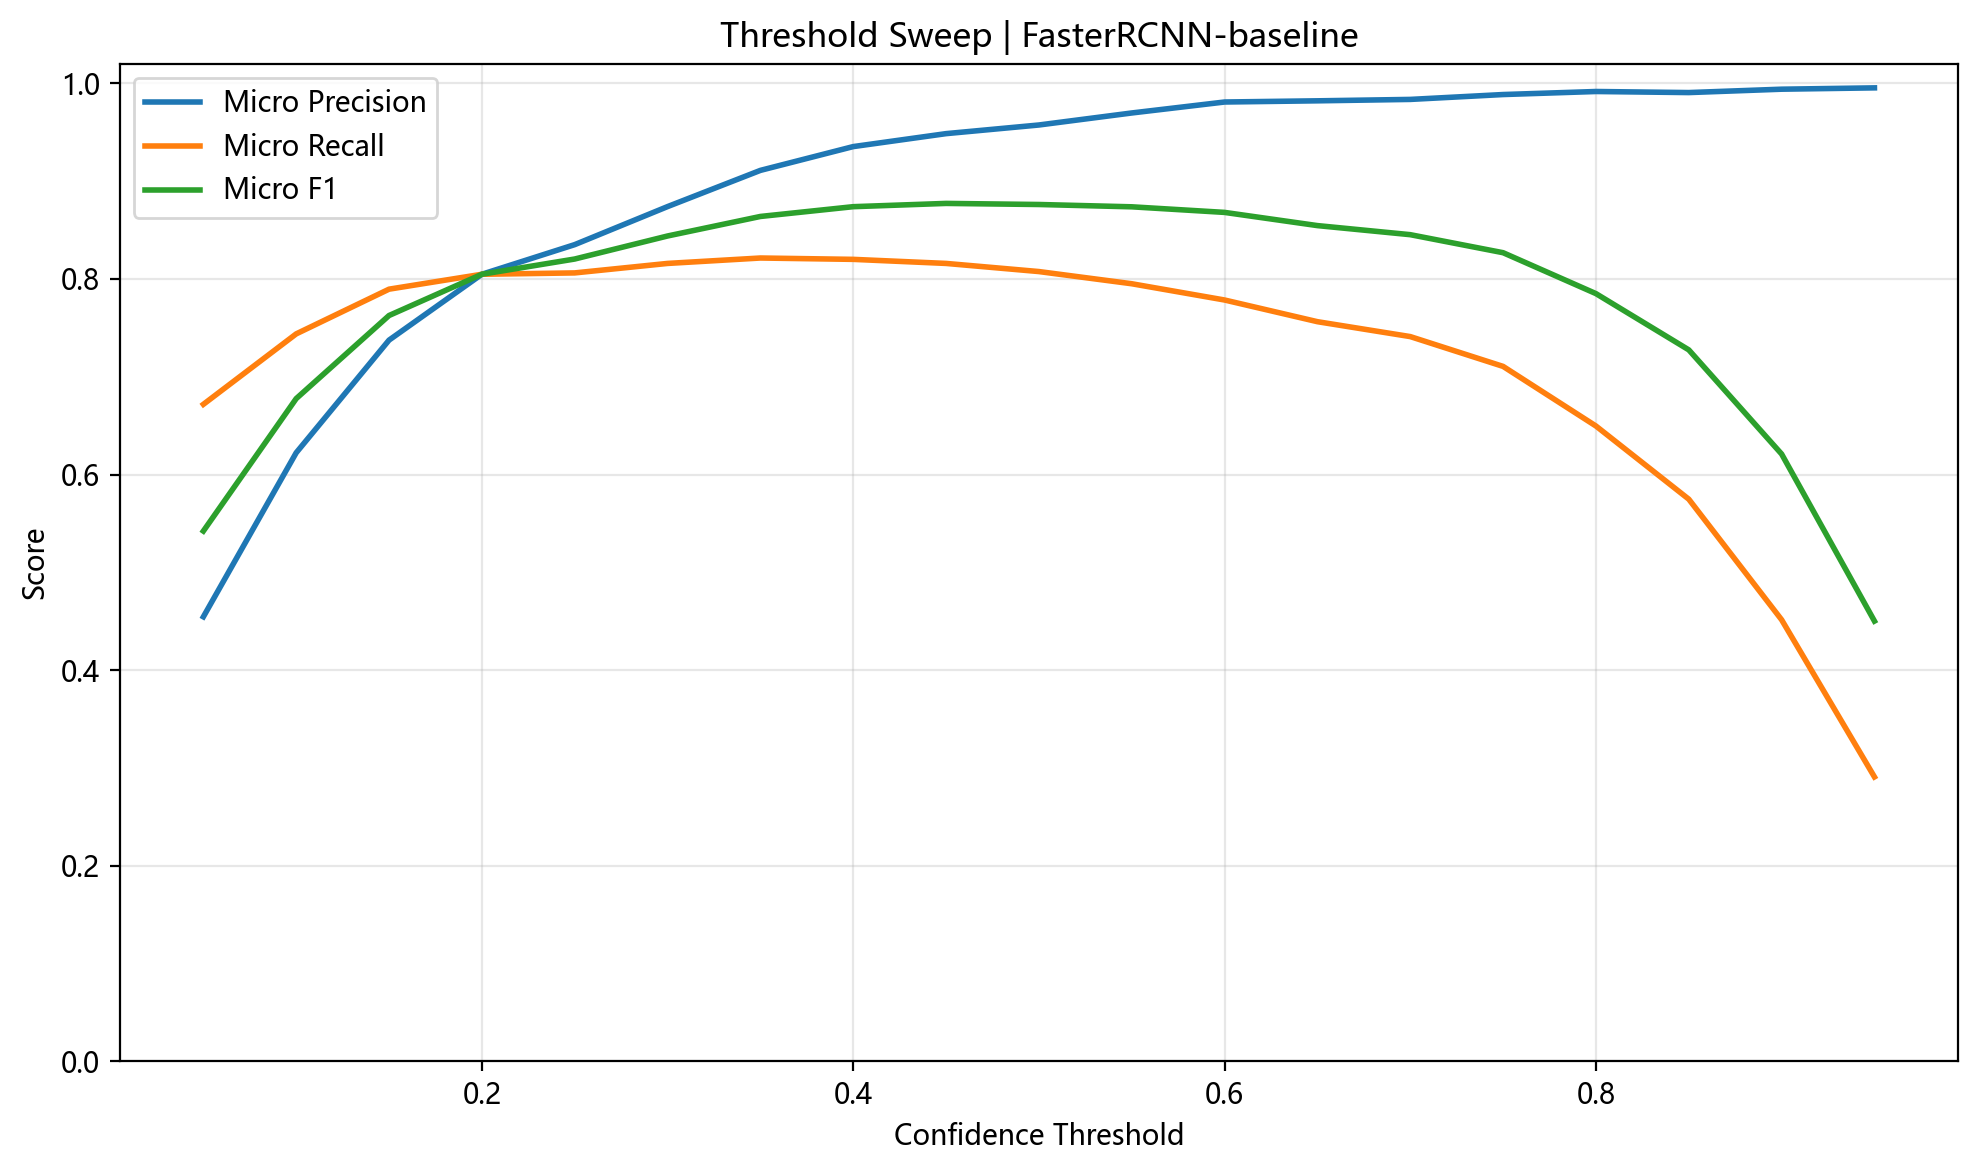

Data behind this chart, as committed beside it:
threshold, micro_precision, micro_recall, micro_f1, macro_precision, macro_recall, macro_f1
0.05, 0.4545, 0.6717, 0.5422, 0.5373, 0.8124, 0.6235
0.1, 0.6222, 0.7438, 0.6776, 0.6898, 0.8496, 0.7447
0.15, 0.7374, 0.7895, 0.7625, 0.7807, 0.8743, 0.8111
0.2, 0.8047, 0.8047, 0.8047, 0.8372, 0.8827, 0.8474
0.25, 0.835, 0.8061, 0.8203, 0.8601, 0.8836, 0.8604
0.3, 0.8739, 0.8158, 0.8438, 0.8887, 0.8886, 0.878
0.35, 0.9109, 0.8213, 0.8638, 0.9181, 0.8914, 0.8953
0.4, 0.9352, 0.8199, 0.8738, 0.9359, 0.891, 0.9039
0.45, 0.9485, 0.8158, 0.8771, 0.9463, 0.8888, 0.9075
0.5, 0.9573, 0.8075, 0.876, 0.9537, 0.8848, 0.908
0.55, 0.9696, 0.795, 0.8737, 0.9692, 0.8786, 0.9116
0.6, 0.9808, 0.7784, 0.868, 0.9833, 0.8707, 0.9121
0.65, 0.982, 0.7562, 0.8545, 0.985, 0.8597, 0.9046
0.7, 0.9835, 0.741, 0.8452, 0.9857, 0.8521, 0.8983
0.75, 0.9884, 0.7105, 0.8268, 0.9894, 0.8368, 0.8869
0.8, 0.9915, 0.6496, 0.7849, 0.991, 0.806, 0.8572
0.85, 0.9905, 0.5748, 0.7274, 0.9905, 0.7604, 0.8152
0.9, 0.9939, 0.4515, 0.621, 0.8926, 0.6917, 0.7477
0.95, 0.9953, 0.2909, 0.4502, 0.8981, 0.5962, 0.6412
